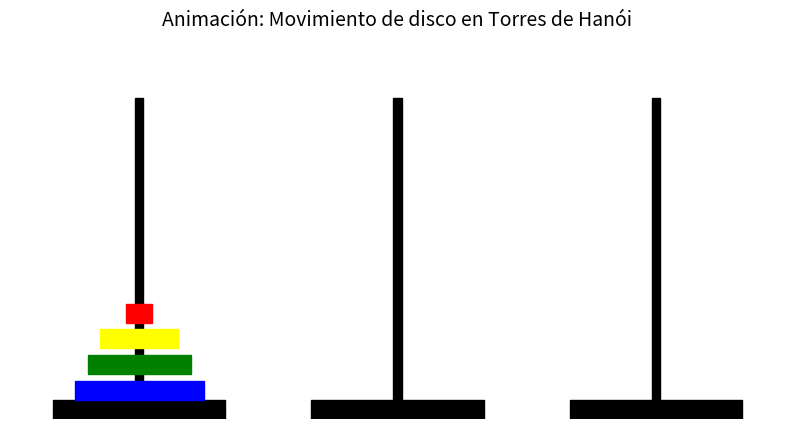

Generate this figure with matplotlib:
import matplotlib.pyplot as plt
import matplotlib.patches as patches
from matplotlib.animation import FuncAnimation

colores = {
    1: "red",
    3: "yellow",
    4: "green",
    5: "blue"
}

# Estado inicial de las torres (discos de mayor a menor)
torres = {
    "Torre 1": [5, 4, 3, 1],  # Solo estos discos
    "Torre 2": [],
    "Torre 3": []
}

posiciones = {"Torre 1": 1.5, "Torre 2": 4.5, "Torre 3": 7.5}

fig, ax = plt.subplots(figsize=(10, 5))
ax.set_xlim(0, 9)
ax.set_ylim(0, 6)
ax.axis('off')

# Dibujar torres (base y poste)
for x in posiciones.values():
    ax.add_patch(patches.Rectangle((x - 1, 0), 2, 0.3, color="black"))
    ax.add_patch(patches.Rectangle((x - 0.05, 0.3), 0.1, 4.7, color="black"))

# Variables para animación
disco_anim = torres["Torre 1"][-1]  # El disco más pequeño (el último)
ancho = disco_anim * 0.3
color = colores.get(disco_anim, "gray")

# Posición inicial del disco animado (sobre Torre 1)
x_inicio = posiciones["Torre 1"] - ancho / 2
y_inicio = 0.3 + (len(torres["Torre 1"]) - 1) * 0.4
disco_patch = patches.Rectangle((x_inicio, y_inicio), ancho, 0.3, color=color)
ax.add_patch(disco_patch)

# Dibujar los discos fijos que no se están moviendo
def dibujar_discos_fijos():
    for torre_nombre, discos in torres.items():
        if torre_nombre == "Torre 1":
            discos_fijos = discos[:-1]  # todos menos el último (que se mueve)
        else:
            discos_fijos = discos
        x_base = posiciones[torre_nombre]
        for idx, disco in enumerate(discos_fijos):
            ancho_d = disco * 0.3
            color_d = colores.get(disco, "gray")
            y = 0.3 + idx * 0.4
            ax.add_patch(patches.Rectangle((x_base - ancho_d / 2, y), ancho_d, 0.3, color=color_d))

dibujar_discos_fijos()

# Parámetros del movimiento
frames = 100
# El movimiento será: subir, mover horizontal, bajar
def update(frame):
    if frame < 30:
        # Subir
        y = y_inicio + frame * 0.05
        x = x_inicio
    elif frame < 70:
        # Mover horizontal
        y = y_inicio + 30 * 0.05
        dx = (posiciones["Torre 3"] - posiciones["Torre 1"]) * (frame - 30) / 40
        x = (posiciones["Torre 1"] - ancho / 2) + dx
    else:
        # Bajar
        y = y_inicio + 30 * 0.05 - 0.05 * (frame - 70)
        x = posiciones["Torre 3"] - ancho / 2

    disco_patch.set_xy((x, y))
    return [disco_patch]

anim = FuncAnimation(fig, update, frames=frames, interval=50, blit=True)

plt.title("Animación: Movimiento de disco en Torres de Hanói", fontsize=14)
plt.show()
